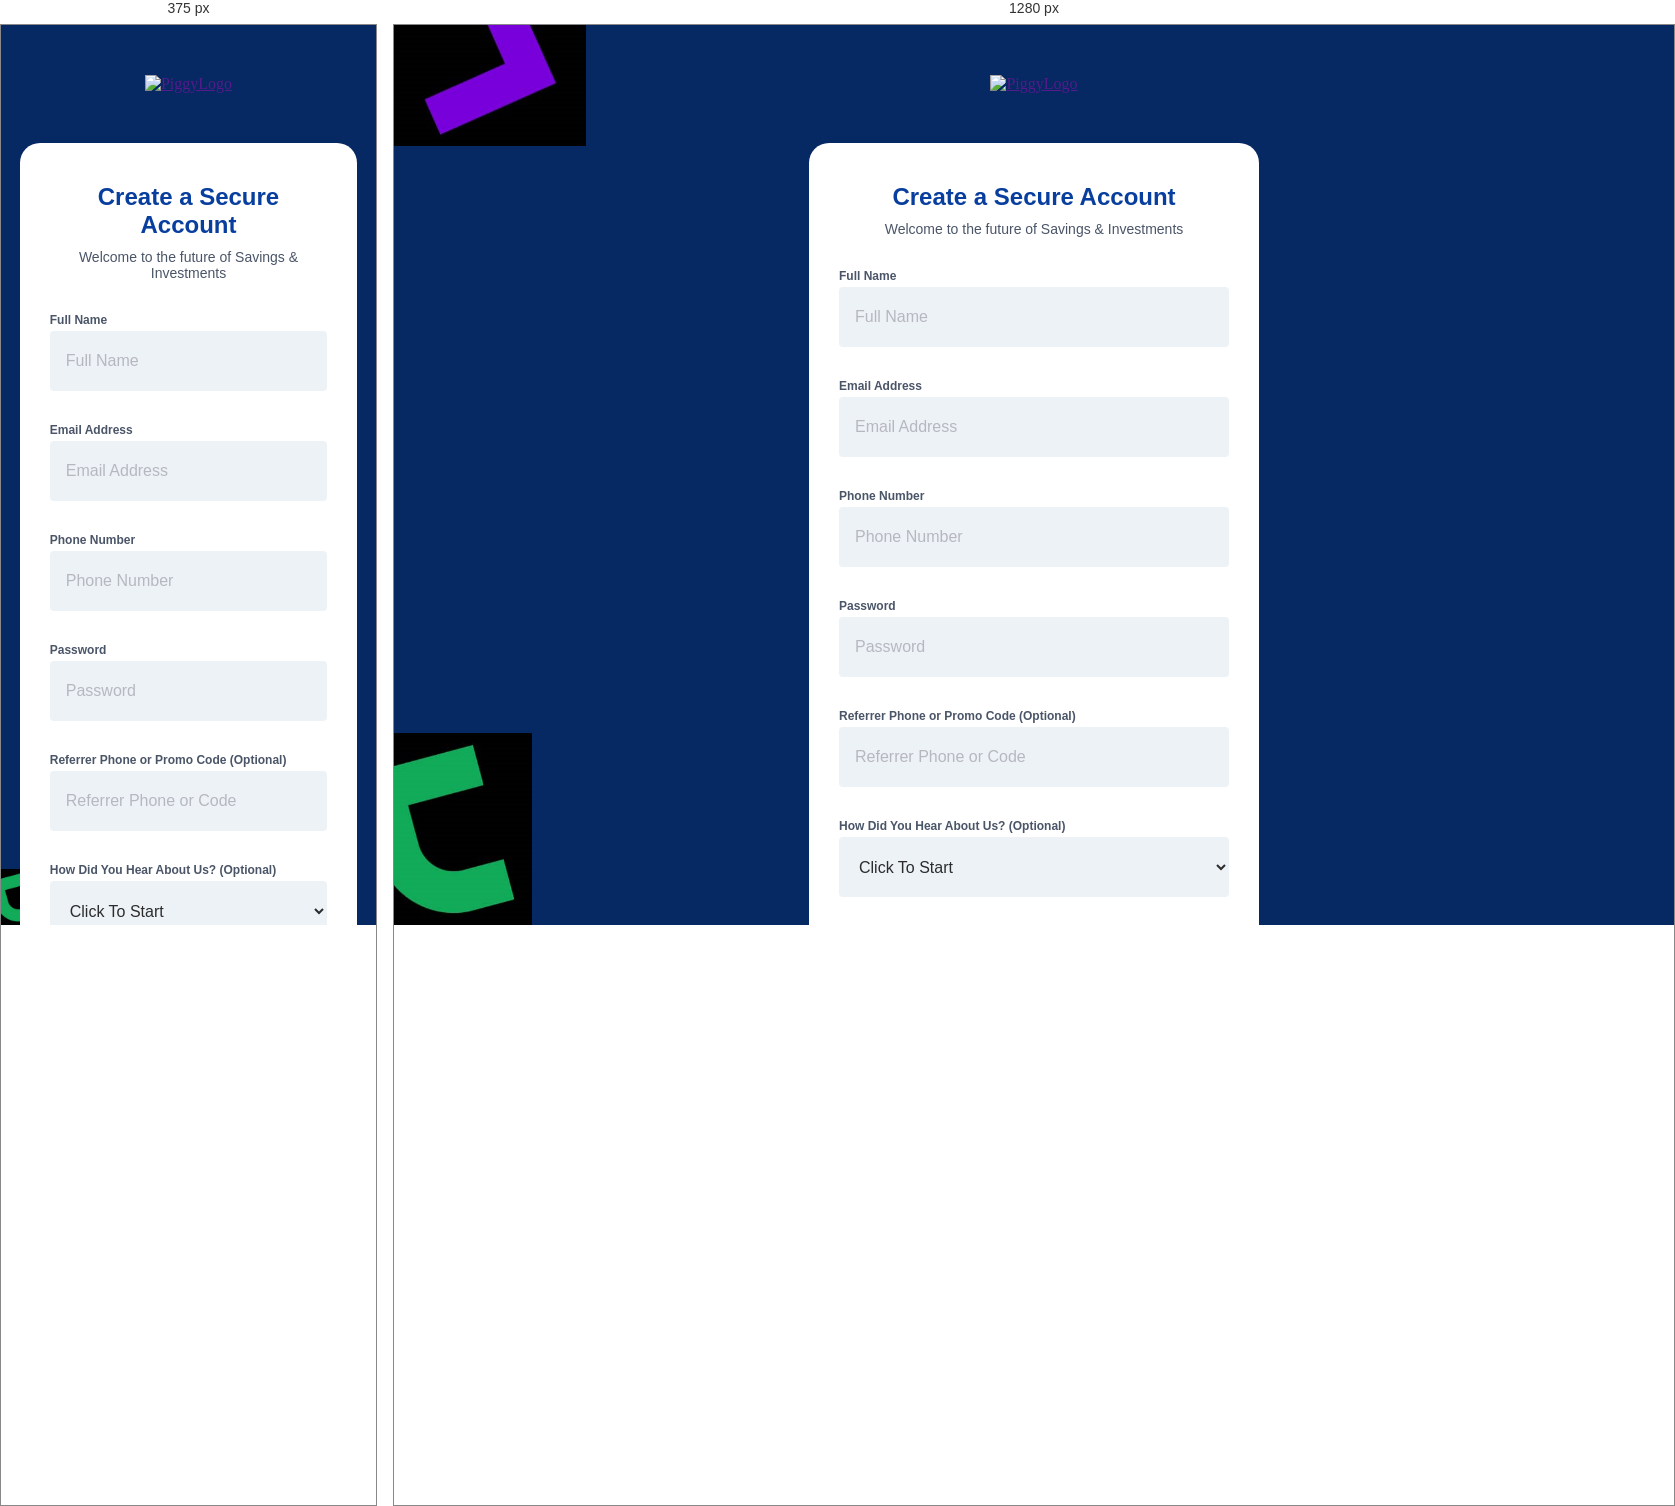
Rendered at 375 px and 1280 px, left to right.

<!-- file: index.html -->
<!DOCTYPE html>
<html lang="en">
<head>
    <meta charset="UTF-8">
    <meta name="viewport" content="width=device-width, initial-scale=1.0">
    <title>PiggyVest | Dashboard</title>
    <link rel="icon" href="piggyvest head logo.webp" type="x/icon">
    <link rel="stylesheet" href="style.css">
    <link href="https://fonts.googleapis.com/css2?family=Roboto&display=swap" rel="stylesheet">
</head>
<body>
    <div class="over-all-container">
        <div class="sub-container">

            <a href="" class="sub-container-anchor"><img src="piggyvest-logo.svg" alt="PiggyLogo"></a>

            <div class="form-container">
                <h3 class="form-header">Create a Secure Account</h3>
                <p class="form-para">Welcome to the future of Savings & Investments</p>
                <form action="">
                    <label for="name">Full Name</label>
                    <input type="text" id="name" placeholder="Full Name">
                    <label for="email">Email Address</label>
                    <input type="text" id="email" placeholder="Email Address">
                    <label for="phone">Phone Number</label>
                    <input type="text" id="phone" placeholder="Phone Number">
                    <label for="pwd">Password</label>
                    <input type="password" id="pwd" placeholder="Password">
                    <label for="referrer">Referrer Phone or Promo Code (Optional)</label>
                    <input type="text" id="referrer" placeholder="Referrer Phone or Code">
                    <label for="selection">How Did You Hear About Us? (Optional)</label>
                    <select name="selection" id="selection">
                        <option value="default" selected="selected">Click To Start</option>
                        <option value="facebook">Facebook</option>
                        <option value="twitter">Twitter</option>
                        <option value="instagram">Instagram</option>
                        <option value="friends">Friend/Family/Coworker Referral</option>
                        <option value="google">Google search</option>
                        <option value="googleStore">Google playstore</option>
                        <option value="blog">Online Blog</option>
                        <option value="news">Local Newspaper</option>
                        <option value="events">At an event</option>
                        <option value="others">Others</option>
                    </select>
                    <button class="btn">Create Account</button>
                </form>
            </div>

        </div>
        <a href="" class="footer-anchor">Already have an account? Login</a>
    </div> 
</body>
</html>

/* @media block from style.css */
@media all and (max-width:500px){
    .sub-container{
        width: 90%;
        margin: auto;
        overflow: hidden;
    }
}